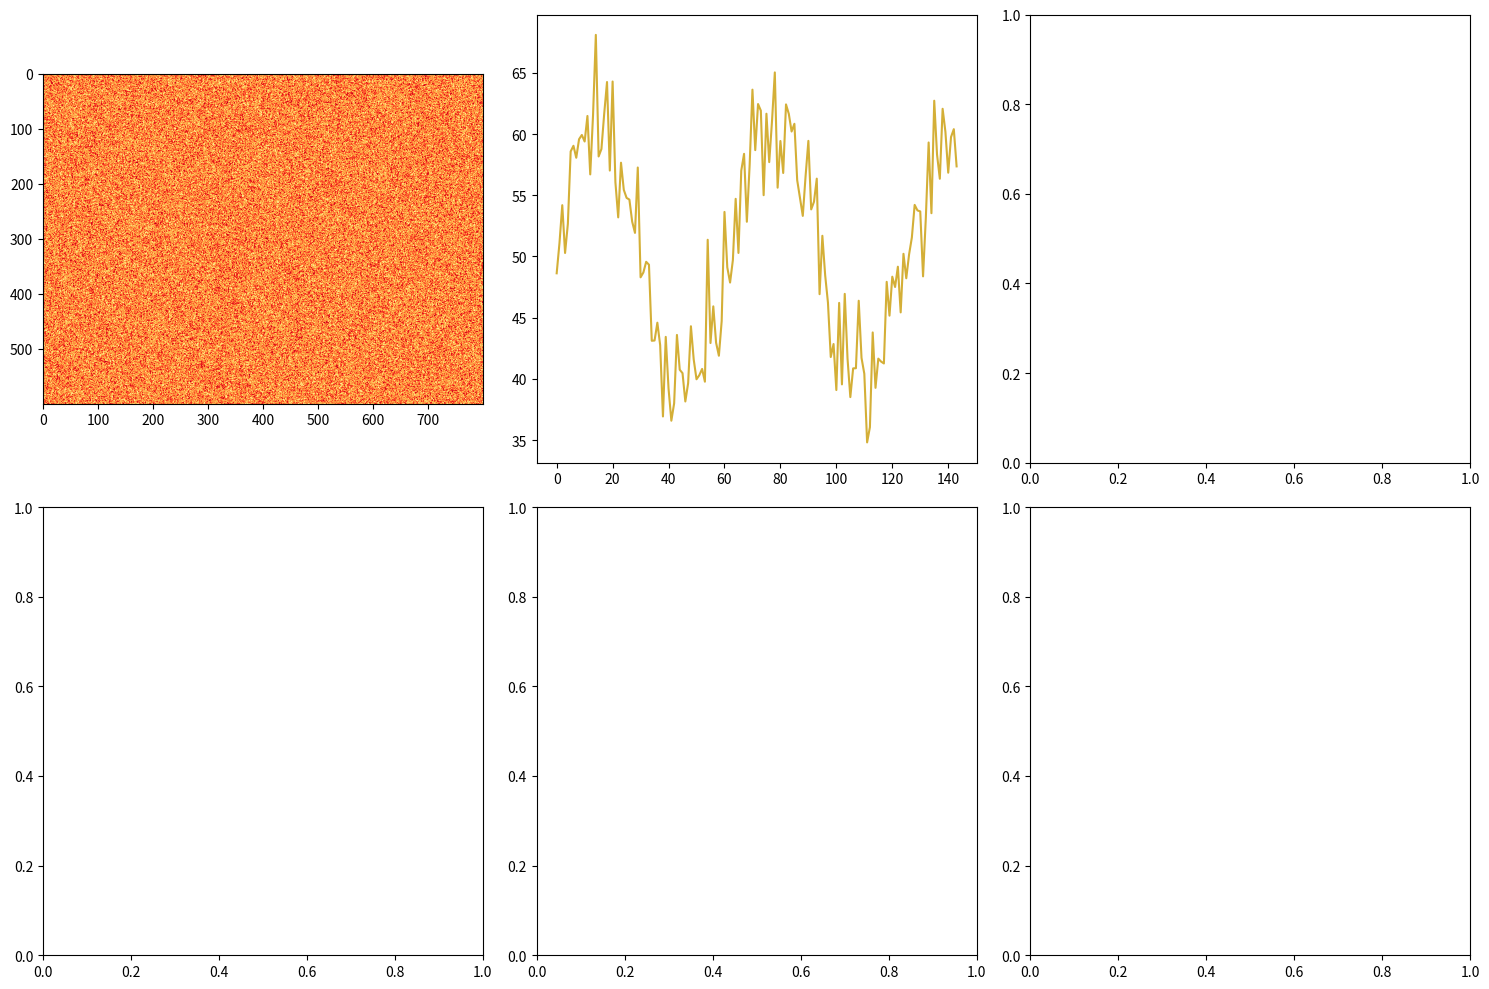

Here is the Python script that generated this plot:
import numpy as np
import matplotlib.pyplot as plt
from matplotlib.colors import LinearSegmentedColormap

# Generate data
height, width = 600, 800
consciousness_field = np.random.rand(height, width) * 0.25
real_particles_history = 50 + 10*np.sin(np.arange(144)*0.1) + np.random.randn(144)*3

# Create visualization
fig, axes = plt.subplots(2, 3, figsize=(15, 10))
axes[0,0].imshow(consciousness_field, cmap='YlOrRd')
axes[0,1].plot(real_particles_history, color='#D4AF37')
plt.tight_layout()
plt.savefig('quantum_foam.png')
print("Python visualization complete!")
